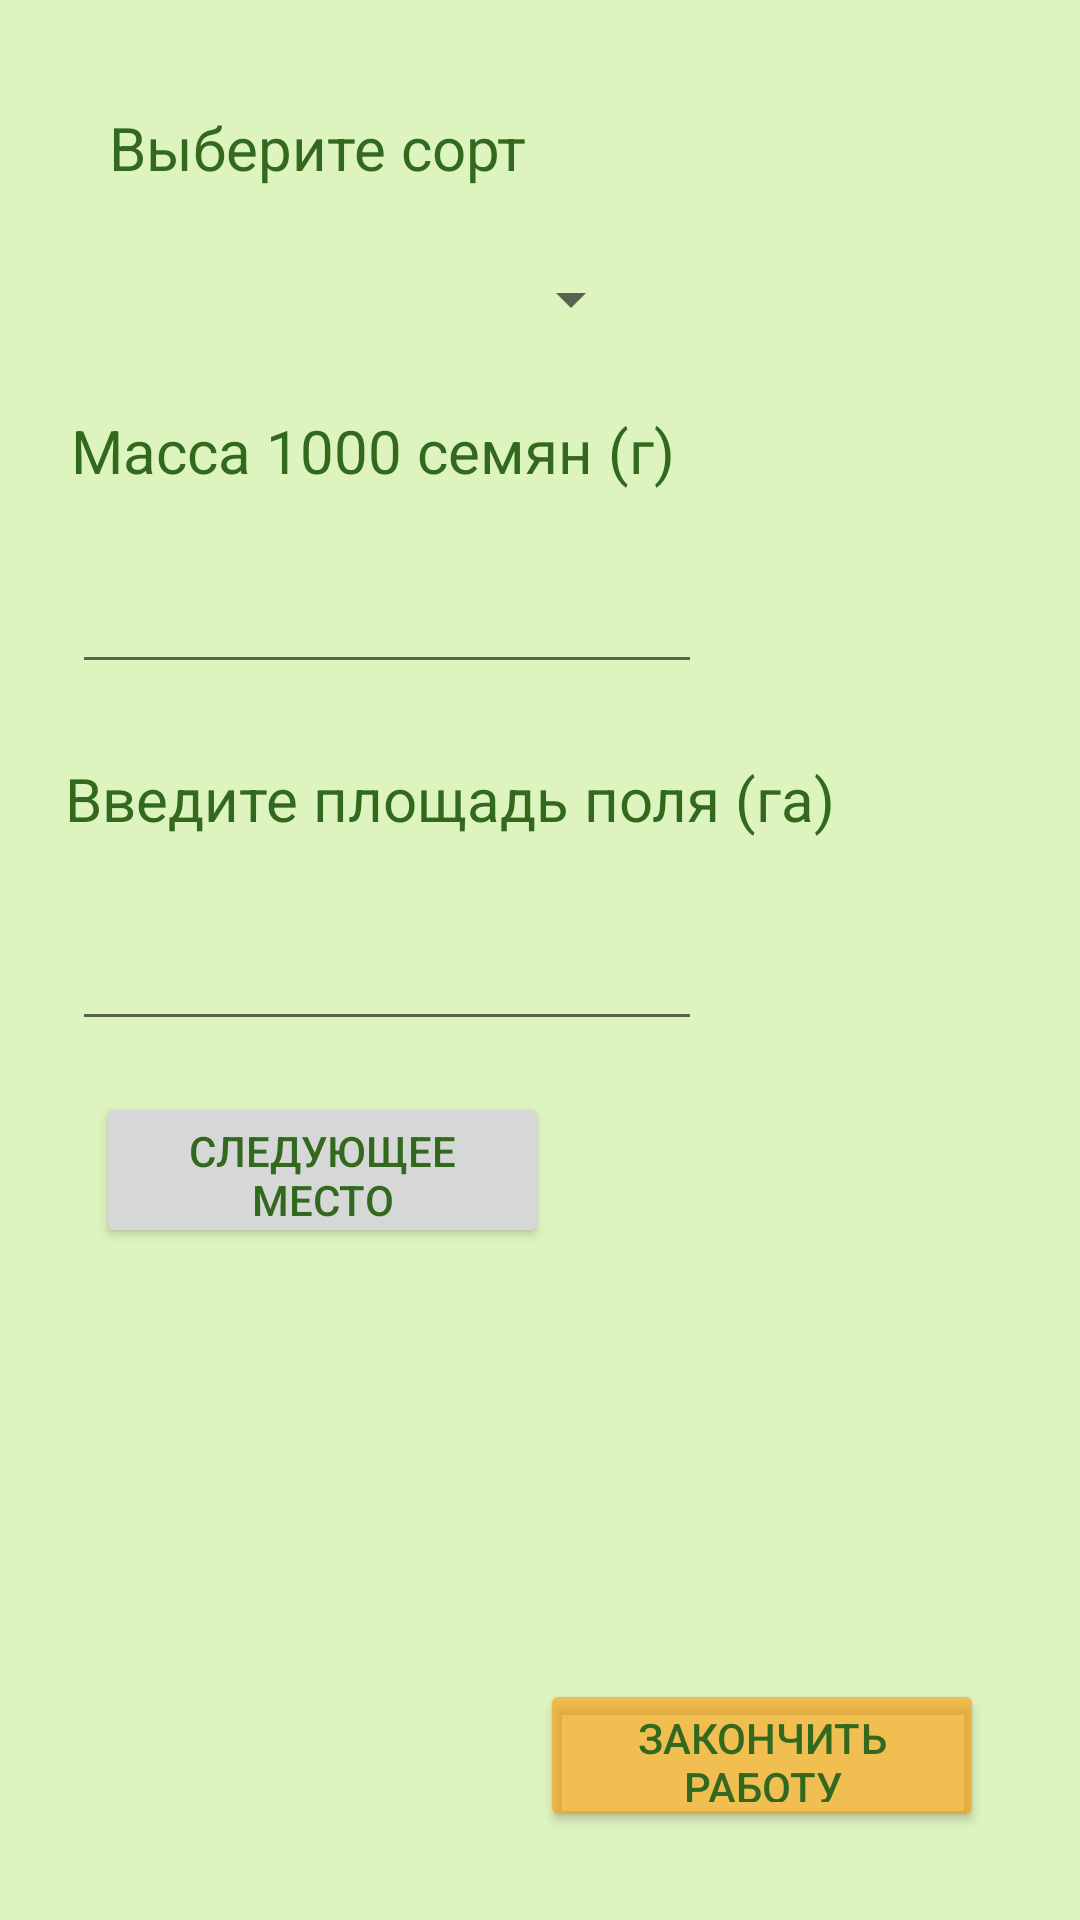

The Android layout XML behind this screen, and the referenced resources:
<!-- AndroidManifest.xml: application theme Theme.Sunflower -->
<!-- res/layout/activity_sort_off.xml -->
<?xml version="1.0" encoding="utf-8"?>
<androidx.constraintlayout.widget.ConstraintLayout xmlns:android="http://schemas.android.com/apk/res/android"
    xmlns:app="http://schemas.android.com/apk/res-auto"
    xmlns:tools="http://schemas.android.com/tools"
    android:layout_width="match_parent"
    android:layout_height="match_parent"
    tools:context=".sort_off">
    <TextView
        android:id="@+id/textView"
        android:layout_width="wrap_content"
        android:layout_height="wrap_content"
        android:layout_marginStart="36dp"
        android:fontFamily="sans-serif"
        android:gravity="center_horizontal"
        android:text="@string/sort"
        android:textSize="20sp"
        app:layout_constraintBottom_toBottomOf="parent"
        app:layout_constraintStart_toStartOf="parent"
        app:layout_constraintTop_toTopOf="parent"
        app:layout_constraintVertical_bias="0.058" />

    <Spinner
        android:id="@+id/spinner"
        android:layout_width="188dp"
        android:layout_height="26dp"
        android:layout_marginStart="10dp"
        android:layout_marginTop="24dp"
        android:layout_marginEnd="10dp"
        app:layout_constraintEnd_toEndOf="parent"
        app:layout_constraintHorizontal_bias="0.108"
        app:layout_constraintStart_toStartOf="parent"
        app:layout_constraintTop_toBottomOf="@+id/textView" />

    <TextView
        android:id="@+id/textView3"
        android:layout_width="wrap_content"
        android:layout_height="wrap_content"
        android:layout_marginTop="24dp"
        android:text="@string/weight"
        android:textSize="20sp"
        app:layout_constraintEnd_toEndOf="parent"
        app:layout_constraintHorizontal_bias="0.149"
        app:layout_constraintStart_toStartOf="parent"
        app:layout_constraintTop_toBottomOf="@+id/spinner" />

    <TextView
        android:id="@+id/textView4"
        android:layout_width="wrap_content"
        android:layout_height="wrap_content"
        android:text="@string/square"
        android:textSize="20sp"
        app:layout_constraintBottom_toBottomOf="parent"
        app:layout_constraintEnd_toEndOf="parent"
        app:layout_constraintHorizontal_bias="0.209"
        app:layout_constraintStart_toStartOf="parent"
        app:layout_constraintTop_toBottomOf="@+id/textView3"
        app:layout_constraintVertical_bias="0.198" />

    <EditText
        android:id="@+id/editTextNumber"
        android:layout_width="wrap_content"
        android:layout_height="wrap_content"
        android:ems="10"
        android:inputType="number"
        android:textColorHighlight="@color/green2"
        android:textColorLink="@color/green2"
        app:layout_constraintBottom_toBottomOf="parent"
        app:layout_constraintEnd_toEndOf="parent"
        app:layout_constraintHorizontal_bias="0.159"
        app:layout_constraintStart_toStartOf="parent"
        app:layout_constraintTop_toBottomOf="@+id/textView4"
        app:layout_constraintVertical_bias="0.081" />

    <EditText
        android:id="@+id/editTextNumber2"
        android:layout_width="wrap_content"
        android:layout_height="wrap_content"
        android:ems="10"
        android:inputType="number"
        android:textColorHighlight="@color/green2"
        android:textColorLink="@color/green2"
        app:layout_constraintBottom_toTopOf="@+id/textView4"
        app:layout_constraintEnd_toEndOf="parent"
        app:layout_constraintHorizontal_bias="0.159"
        app:layout_constraintStart_toStartOf="parent"
        app:layout_constraintTop_toBottomOf="@+id/textView3"
        app:layout_constraintVertical_bias="0.485" />

    <Button
        android:id="@+id/button3"
        android:layout_width="151dp"
        android:layout_height="52dp"
        android:layout_marginStart="32dp"
        android:layout_marginBottom="212dp"
        android:width="40dp"
        android:text="@string/nextPlace"
        app:layout_constraintBottom_toBottomOf="parent"
        app:layout_constraintStart_toStartOf="parent"
        app:layout_constraintTop_toBottomOf="@+id/editTextNumber"
        app:layout_constraintVertical_bias="0.589" />

    <Button
        android:id="@+id/close"
        android:layout_width="148dp"
        android:layout_height="51dp"
        android:layout_marginEnd="32dp"
        android:text="@string/escape"
        app:backgroundTint="#92FF9800"
        app:layout_constraintBottom_toBottomOf="parent"
        app:layout_constraintEnd_toEndOf="parent"
        app:layout_constraintHorizontal_bias="1.0"
        app:layout_constraintStart_toEndOf="@+id/button3"
        app:layout_constraintTop_toTopOf="parent"
        app:layout_constraintVertical_bias="0.95" />

</androidx.constraintlayout.widget.ConstraintLayout>
<!-- resources referenced by this layout -->
<resources>
  <color name="green2">#FF4FA35D</color>
  <string name="escape">Закончить работу</string>
  <string name="nextPlace">Следующее место</string>
  <string name="sort">Выберите сорт</string>
  <string name="square">Введите площадь поля (га)</string>
  <string name="weight">Масса 1000 семян (г)</string>
  <style name="Theme.Sunflower" parent="Theme.MaterialComponents.DayNight.NoActionBar">
          
          <item name="colorPrimary">@color/text1</item>
          <item name="colorPrimaryVariant">@color/green2</item>
          <item name="colorOnPrimary">@color/green_back</item>
          
          <item name="colorSecondary">@color/teal_200</item>
          <item name="colorSecondaryVariant">@color/teal_700</item>
          <item name="colorOnSecondary">@color/black</item>
          
          <item name="android:statusBarColor" tools:targetApi="l">?attr/colorPrimaryVariant</item>
          <item name="android:colorBackground" tools:targetApi="l">?attr/colorOnPrimary</item>
          <item name="android:textColor" tools:targetApi="l">?attr/colorPrimary</item>
          
      </style>
  <color name="text1">#FF33691E</color>
  <color name="green_back">#FFDEF4BF</color>
  <color name="teal_200">#FF03DAC5</color>
  <color name="teal_700">#FF018786</color>
  <color name="black">#FF000000</color>
</resources>
